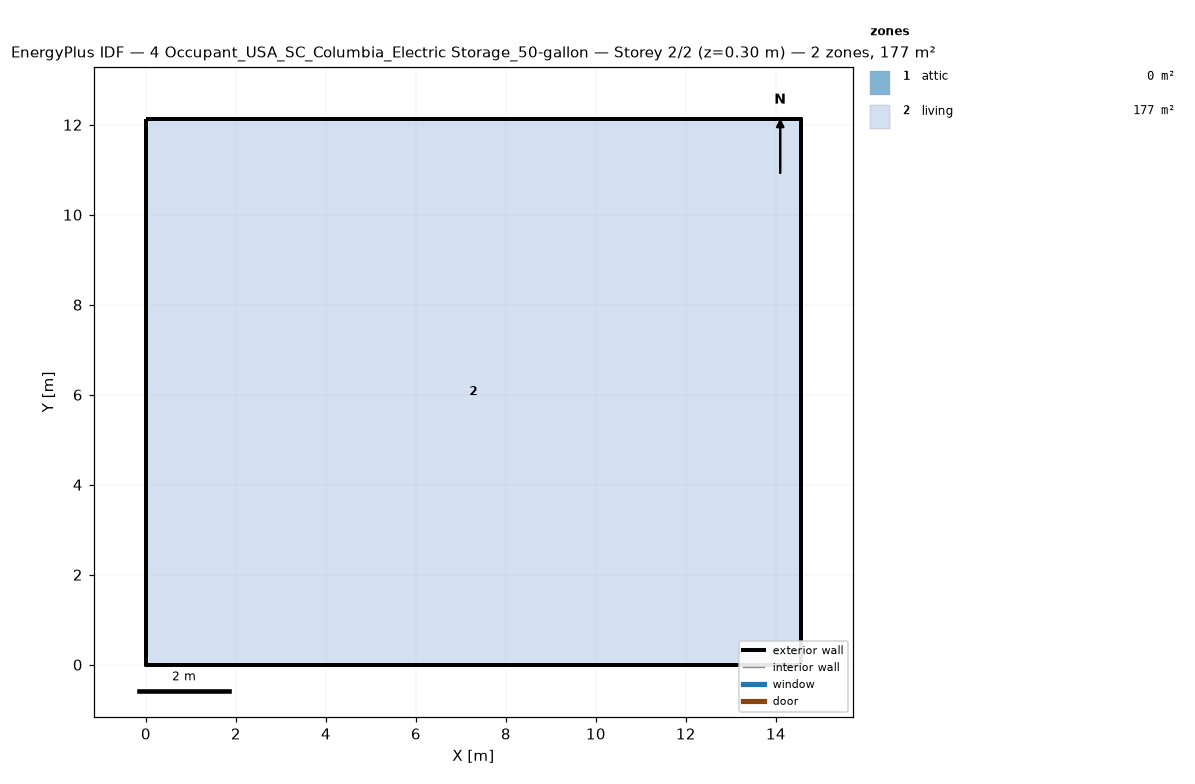
=== STOREY PLAN SPEC (per zone: floor XY polygon, exterior-wall plan segments, windows/doors) ===
zone 1: attic  (0.0 m²)
  exterior wall: (14.55, 0.00) – (14.55, 12.13) – (14.55, 6.06)  [18.2 m]
  exterior wall: (0.00, 12.13) – (0.00, 0.00) – (0.00, 6.06)  [18.2 m]
zone 2: living  (176.5 m²)
  floor: (0.00, 0.00) (0.00, 12.13) (14.55, 12.13) (14.55, 0.00)
  exterior wall: (0.00, 0.00) – (14.55, 0.00)  [14.6 m]
  exterior wall: (14.55, 0.00) – (14.55, 12.13)  [12.1 m]
  exterior wall: (14.55, 12.13) – (0.00, 12.13)  [14.6 m]
  exterior wall: (0.00, 12.13) – (0.00, 0.00)  [12.1 m]

=== DERIVED (storey summary) ===
Building: 4 Occupant_USA_SC_Columbia_Electric Storage_50-gallon
Storey: 2 of 2  (floor level z = 0.30 m)
Storey gross floor area: 176.5 m²
Zones on this storey: 2
  - attic: floor 0.0 m²; exterior wall 36.4 m (24.5 m²); WWR 0.0%
  - living: floor 176.5 m²; exterior wall 53.4 m (146.4 m²); WWR 0.0%
Zone adjacency: (none detected)